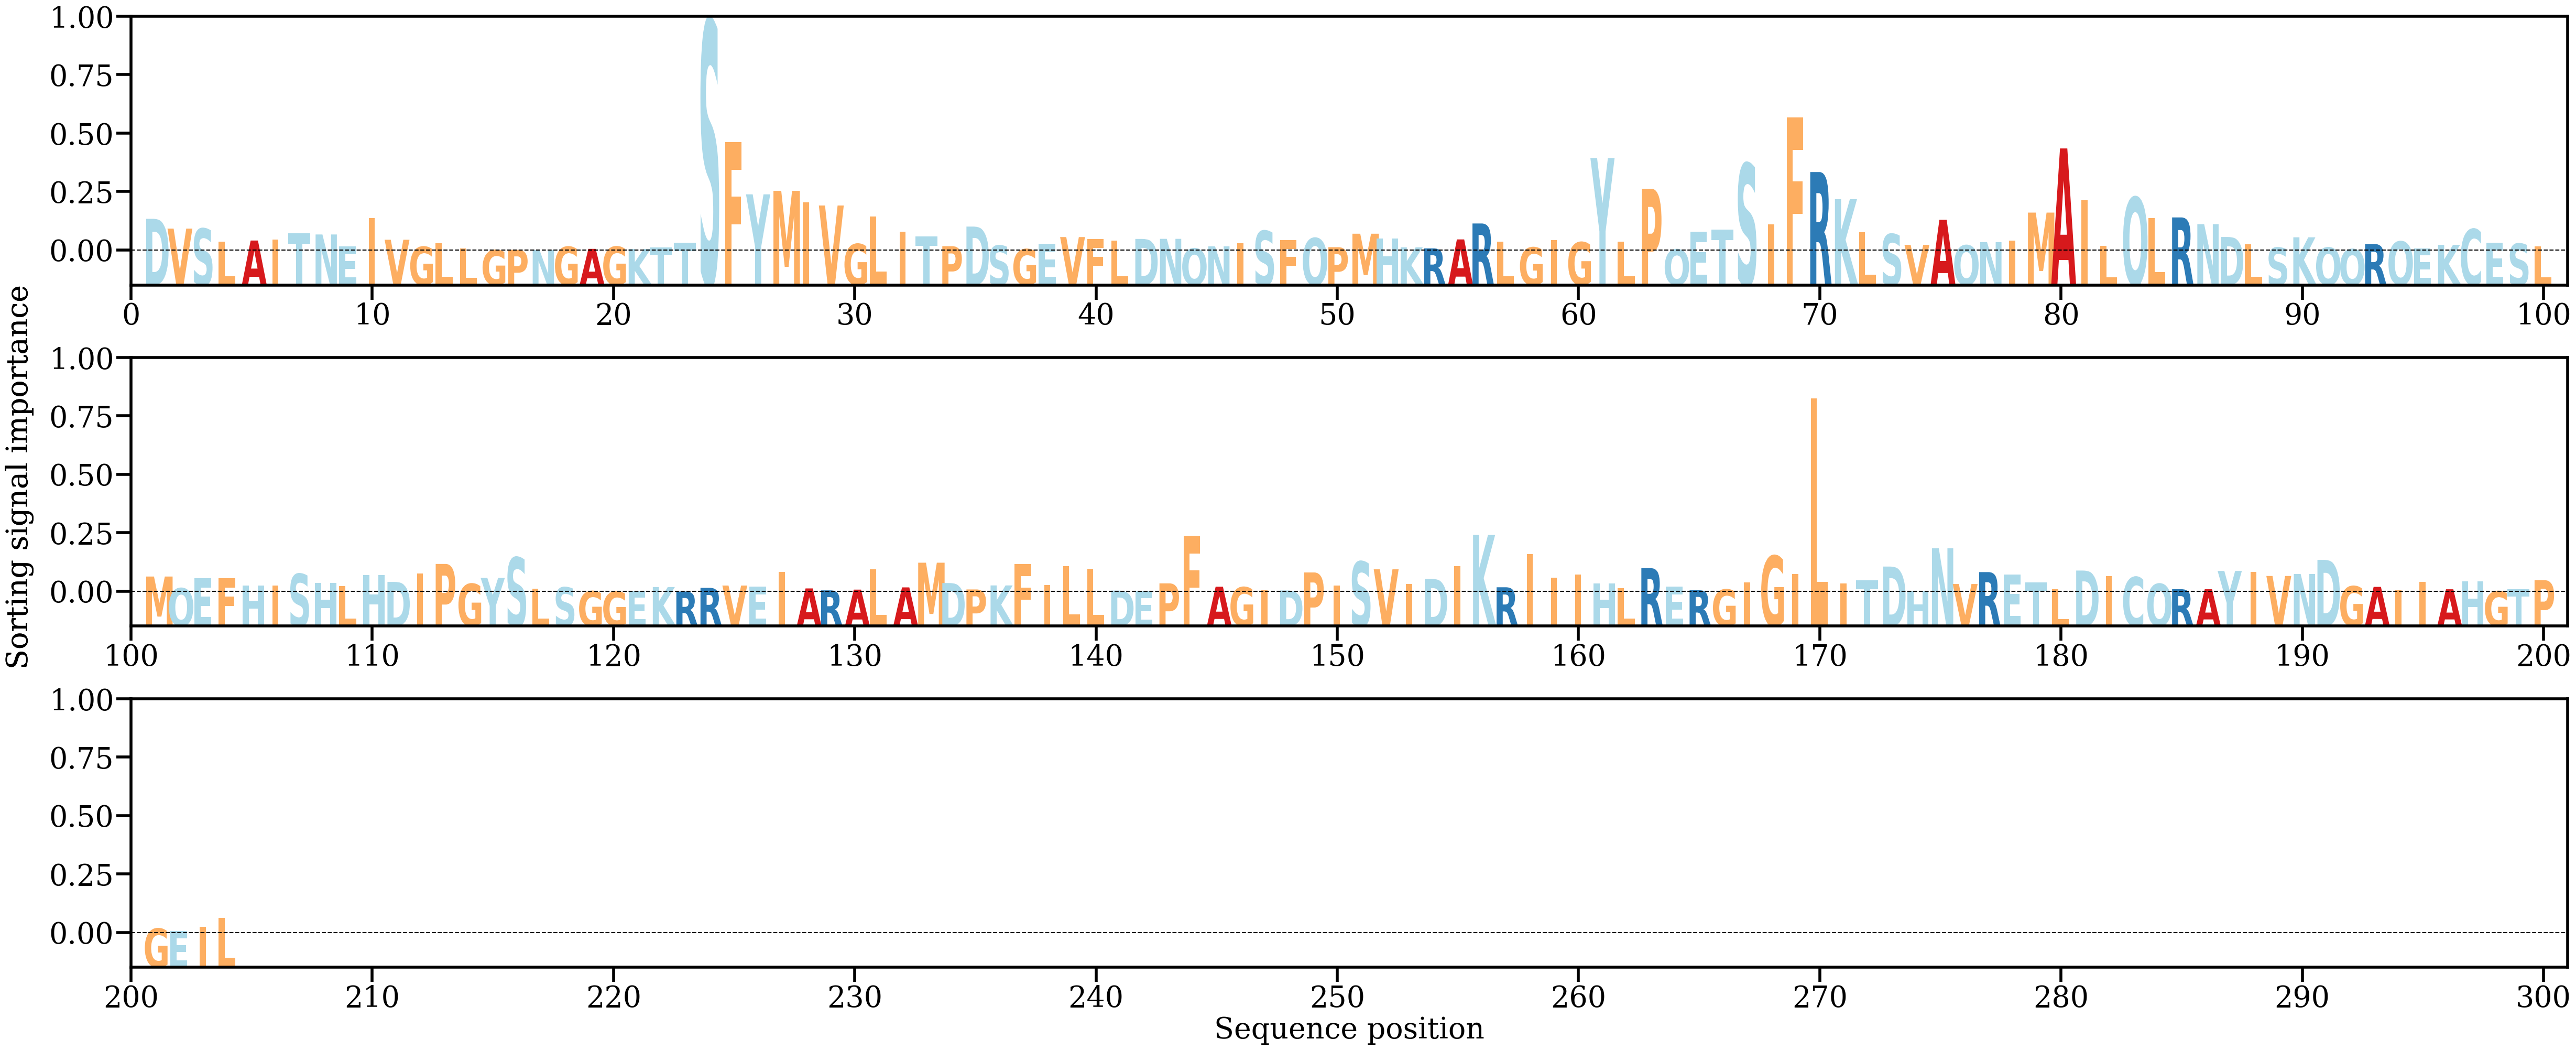

The data file committed next to this chart (first rows):
AA, Alpha
D, [0.00858119]
V, [0.00594043]
S, [0.00594277]
L, [0.00246973]
A, [0.00273324]
I, [0.00295872]
T, [0.00462449]
N, [0.00436326]
E, [0.0010937]
I, [0.00873186]
V, [0.00294368]
G, [0.00105506]
L, [0.00197247]
L, [0.00059871]
G, [0.00015392]
P, [0.00022748]
N, [0.00015954]
G, [0.0010557]
A, [0.00048553]
G, [0.00109171]
K, [0.00043261]
T, [0.00088867]
T, [0.00207669]
S, [0.06199889]
F, [0.02927872]
Y, [0.01517165]
M, [0.01612281]
I, [0.01302402]
V, [0.01216139]
G, [0.00181302]
L, [0.00925495]
I, [0.00517128]
T, [0.00379626]
P, [0.00120012]
D, [0.00649008]
S, [0.00138887]
G, [0.00040519]
E, [0.00192049]
V, [0.00366253]
F, [0.00309071]
L, [0.0027785]
D, [0.00316343]
N, [0.00318821]
Q, [0.00058001]
N, [0.00116163]
I, [0.00194636]
S, [0.00533926]
F, [0.00288266]
Q, [0.00339423]
P, [0.00093867]
M, [0.00456938]
H, [0.00322366]
K, [0.00089724]
R, [0.00061628]
A, [0.0030339]
R, [0.00732334]
L, [0.00238354]
G, [0.00088524]
I, [0.00283318]
G, [0.00228771]
... 144 more rows
